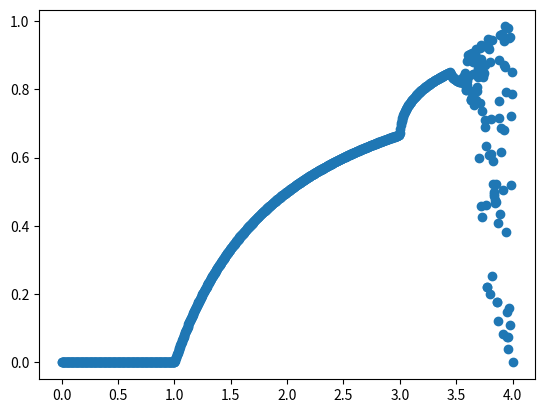

Write Python code to recreate this figure.
import numpy as np
import matplotlib.pyplot as plt

def f(k, x):
    return k * x * (1 - x)

def suitewo(k, x) :
    L = []
    y = x
    for i in range(1000):
        L.append(y)
        y = f(k, y)
    return L

def plot2(k, x):
    L = suitewo(k, x)
    print(L)
    plt.plot(L)

def plot1000(x):
    K = np.linspace(0,4,1000)
    X1000 = []
    for k in K:
        y = suitewo(k, x)[-1]
        X1000.append(y)
    fig, ax = plt.subplots()
    ax.scatter(K, X1000)

if __name__ == '__main__':
    plot1000(0.5)
    plt.show()